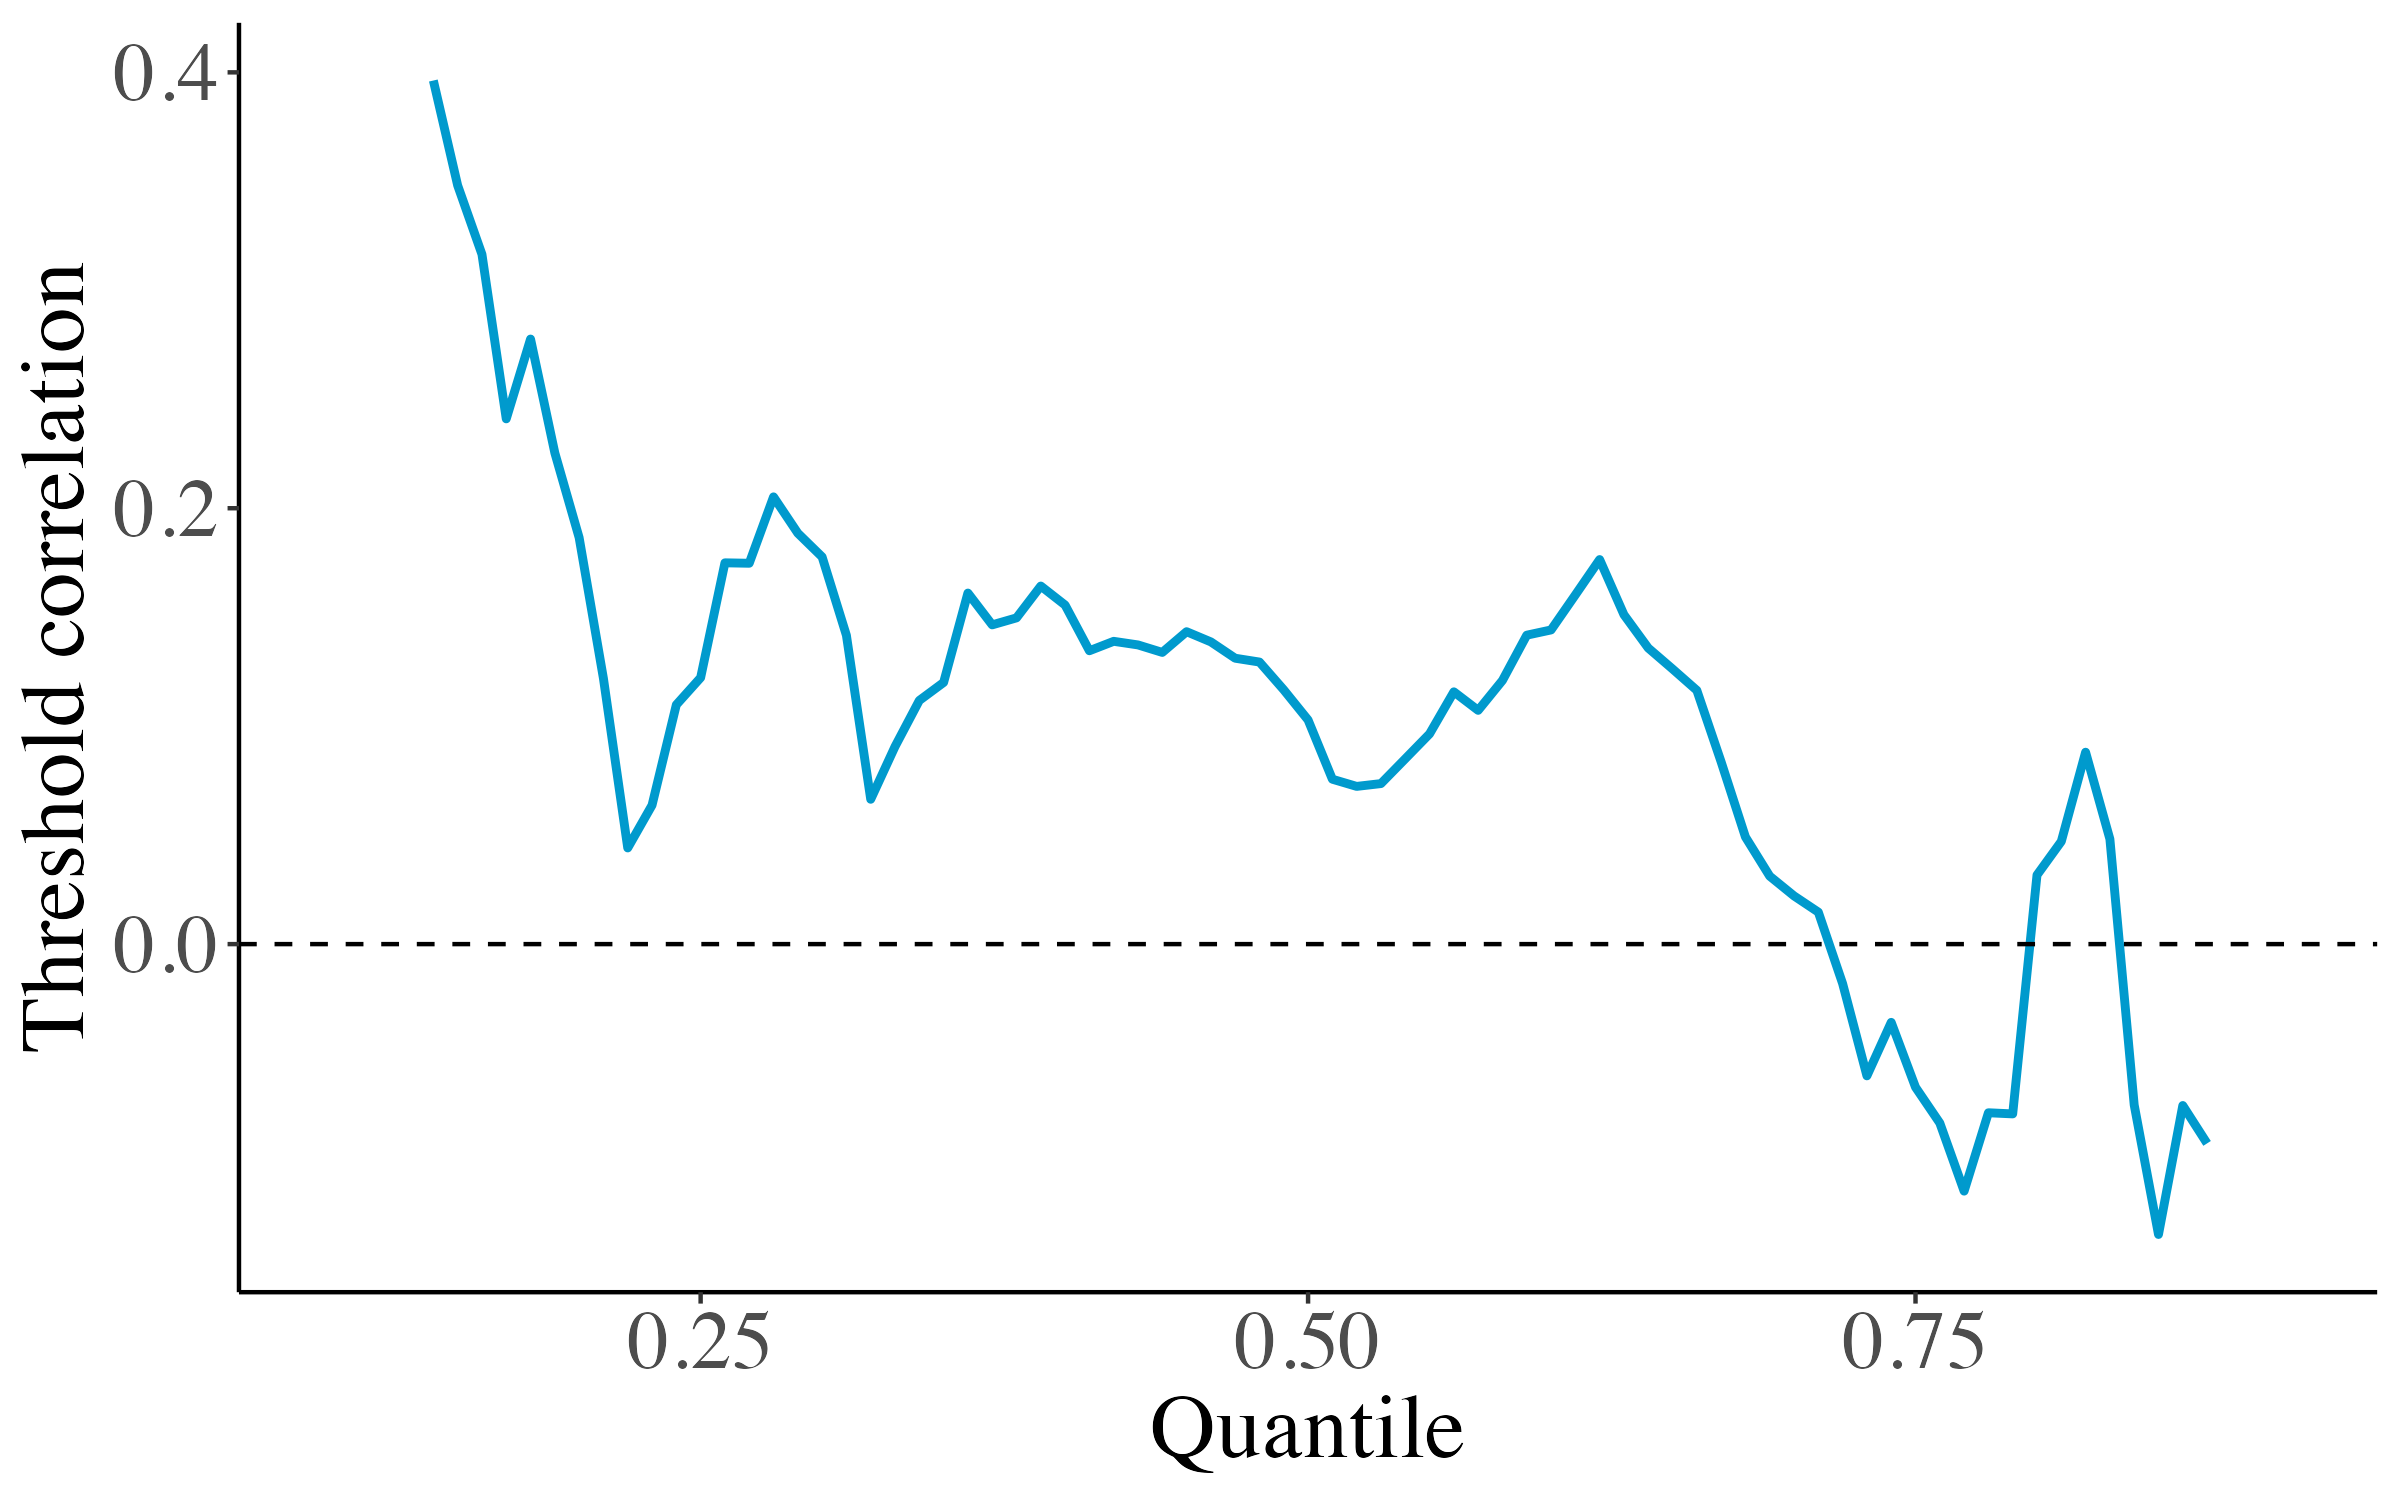

The table this chart was drawn from, first rows:
Quantile, Correlation
0.1, NA
0.11, NA
0.12, NA
0.13, NA
0.14, 0.3963
0.15, 0.3481
0.16, 0.3165
0.17, 0.241
0.18, 0.2776
0.19, 0.2254
0.2, 0.1865
0.21, 0.1219
0.22, 0.04413
0.23, 0.06374
0.24, 0.1098
0.25, 0.1223
0.26, 0.175
0.27, 0.1748
0.28, 0.2052
0.29, 0.1886
0.3, 0.1777
0.31, 0.1417
0.32, 0.06645
0.33, 0.09064
0.34, 0.1118
0.35, 0.1201
0.36, 0.1611
0.37, 0.1465
0.38, 0.1497
0.39, 0.1643
0.4, 0.1556
0.41, 0.1346
0.42, 0.1389
0.43, 0.1373
0.44, 0.1338
0.45, 0.1434
0.46, 0.1387
0.47, 0.1312
0.48, 0.1294
0.49, 0.1167
0.5, 0.1028
0.51, 0.07566
0.52, 0.07237
0.53, 0.07366
0.54, 0.08504
0.55, 0.09647
0.56, 0.1158
0.57, 0.1073
0.58, 0.121
0.59, 0.1418
0.6, 0.1442
0.61, 0.1602
0.62, 0.1765
0.63, 0.1511
0.64, 0.1359
0.65, 0.1263
0.66, 0.1164
0.67, 0.08361
0.68, 0.04917
0.69, 0.03118
... 21 more rows
